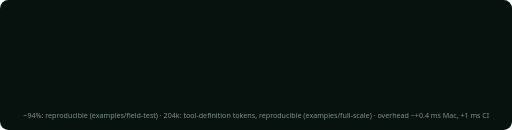
t = 0.00 s
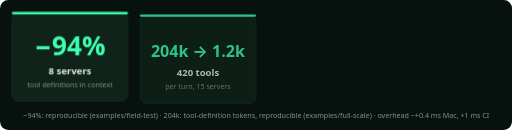
t = 1.68 s
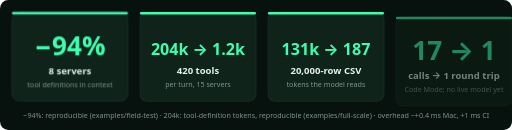
t = 3.35 s
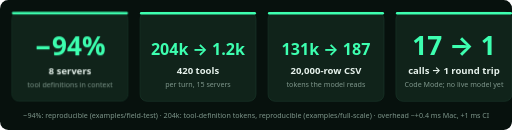
t = 5.00 s
t = 6.40 s: frame unchanged from t = 5.00 s, image omitted
t = 7.80 s: frame unchanged from t = 5.00 s, image omitted

The animated SVG that drew these frames (rendered in a browser with its animation timeline set to each time). Animation: 7 CSS @keyframes rules; one cycle of 10.00 s, repeats indefinitely.

<svg xmlns="http://www.w3.org/2000/svg" viewBox="0 0 860 218" width="860" height="218" role="img" aria-labelledby="t d">
<title id="t">Mycel headline numbers</title><desc id="d">Four measured results: minus 94 percent tool definitions with 8 servers, 204k to 1.2k tokens with 420 tools, 131k to 187 tokens for a 20,000-row CSV, and 17 tool calls in 1 round trip with Code Mode (not yet measured with a live model). The 420-tool figure is tool-definition tokens, reproducible offline (examples/full-scale).</desc>
<style>text{font-family:system-ui,-apple-system,'Segoe UI',Roboto,sans-serif;fill:#E6F2EC}.m{font-family:ui-monospace,SFMono-Regular,Menlo,Consolas,monospace}.dim{fill:#7E968B}.g{fill:#3DFFB0}.r{fill:#FF6B5B}.b{font-weight:700}
.fb{transform-box:fill-box;transform-origin:left center}.fc{transform-box:fill-box;transform-origin:center}
.tl0{animation:k_tl0 10.0s linear infinite;}@keyframes k_tl0{0%{opacity:0;transform:translateY(16px)}4.0%{opacity:0;transform:translateY(16px)}9.0%{opacity:1;transform:translateY(0)}92.0%{opacity:1;transform:translateY(0)}97.0%{opacity:0;transform:translateY(0)}100%{opacity:0;transform:translateY(0)}}
.st0{animation:k_st0 10.0s linear infinite;}@keyframes k_st0{0%{opacity:0}5.0%{opacity:0}5.2%{opacity:1}8.0%{opacity:1}8.2%{opacity:0}100%{opacity:0}}
.st1{animation:k_st1 10.0s linear infinite;}@keyframes k_st1{0%{opacity:0}8.0%{opacity:0}8.2%{opacity:1}11.0%{opacity:1}11.2%{opacity:0}100%{opacity:0}}
.st2{animation:k_st2 10.0s linear infinite;}@keyframes k_st2{0%{opacity:0}11.0%{opacity:0}11.2%{opacity:1}92.0%{opacity:1}92.2%{opacity:0}100%{opacity:0}}
.tl1{animation:k_tl1 10.0s linear infinite;}@keyframes k_tl1{0%{opacity:0;transform:translateY(16px)}13.0%{opacity:0;transform:translateY(16px)}18.0%{opacity:1;transform:translateY(0)}92.0%{opacity:1;transform:translateY(0)}97.0%{opacity:0;transform:translateY(0)}100%{opacity:0;transform:translateY(0)}}
.tl2{animation:k_tl2 10.0s linear infinite;}@keyframes k_tl2{0%{opacity:0;transform:translateY(16px)}22.0%{opacity:0;transform:translateY(16px)}27.0%{opacity:1;transform:translateY(0)}92.0%{opacity:1;transform:translateY(0)}97.0%{opacity:0;transform:translateY(0)}100%{opacity:0;transform:translateY(0)}}
.tl3{animation:k_tl3 10.0s linear infinite;}@keyframes k_tl3{0%{opacity:0;transform:translateY(16px)}31.0%{opacity:0;transform:translateY(16px)}36.0%{opacity:1;transform:translateY(0)}92.0%{opacity:1;transform:translateY(0)}97.0%{opacity:0;transform:translateY(0)}100%{opacity:0;transform:translateY(0)}}
@media (prefers-reduced-motion: reduce){*{animation:none !important}}</style>
<rect width="860" height="218" rx="14" fill="#07110D"/>
<g class="tl0"><rect x="20" y="20" width="195" height="150" rx="12" fill="#10231A" stroke="#1C3A2D"/><rect x="20" y="20" width="195" height="4" rx="2" fill="#3DFFB0"/>
<text class="st0 g b" x="117.5" y="92" font-size="44" text-anchor="middle" style="opacity:0">−19%</text>
<text class="st1 g b" x="117.5" y="92" font-size="44" text-anchor="middle" style="opacity:0">−86%</text>
<text class="st2 g b" x="117.5" y="92" font-size="44" text-anchor="middle" style="opacity:1">−94%</text>
<text x="117.5" y="124" font-size="16" text-anchor="middle" class="b">8 servers</text><text x="117.5" y="146" font-size="12" text-anchor="middle" class="dim">tool definitions in context</text></g>
<g class="tl1"><rect x="235" y="20" width="195" height="150" rx="12" fill="#10231A" stroke="#1C3A2D"/><rect x="235" y="20" width="195" height="4" rx="2" fill="#3DFFB0"/>
<text class="g b" x="332.5" y="92" font-size="27" text-anchor="middle">204k → 1.2k</text>
<text x="332.5" y="124" font-size="16" text-anchor="middle" class="b">420 tools</text><text x="332.5" y="146" font-size="12" text-anchor="middle" class="dim">per turn, 15 servers</text></g>
<g class="tl2"><rect x="450" y="20" width="195" height="150" rx="12" fill="#10231A" stroke="#1C3A2D"/><rect x="450" y="20" width="195" height="4" rx="2" fill="#3DFFB0"/>
<text class="g b" x="547.5" y="92" font-size="27" text-anchor="middle">131k → 187</text>
<text x="547.5" y="124" font-size="16" text-anchor="middle" class="b">20,000-row CSV</text><text x="547.5" y="146" font-size="12" text-anchor="middle" class="dim">tokens the model reads</text></g>
<g class="tl3"><rect x="665" y="20" width="195" height="150" rx="12" fill="#10231A" stroke="#1C3A2D"/><rect x="665" y="20" width="195" height="4" rx="2" fill="#3DFFB0"/>
<text class="g b" x="762.5" y="92" font-size="44" text-anchor="middle">17 → 1</text>
<text x="762.5" y="124" font-size="16" text-anchor="middle" class="b">calls → 1 round trip</text><text x="762.5" y="146" font-size="12" text-anchor="middle" class="dim">Code Mode; no live model yet</text></g>
<text x="430" y="198" font-size="12" text-anchor="middle" class="dim">−94%: reproducible (examples/field-test) · 204k: tool-definition tokens, reproducible (examples/full-scale) · overhead ~+0.4 ms Mac, +1 ms CI</text>
</svg>
